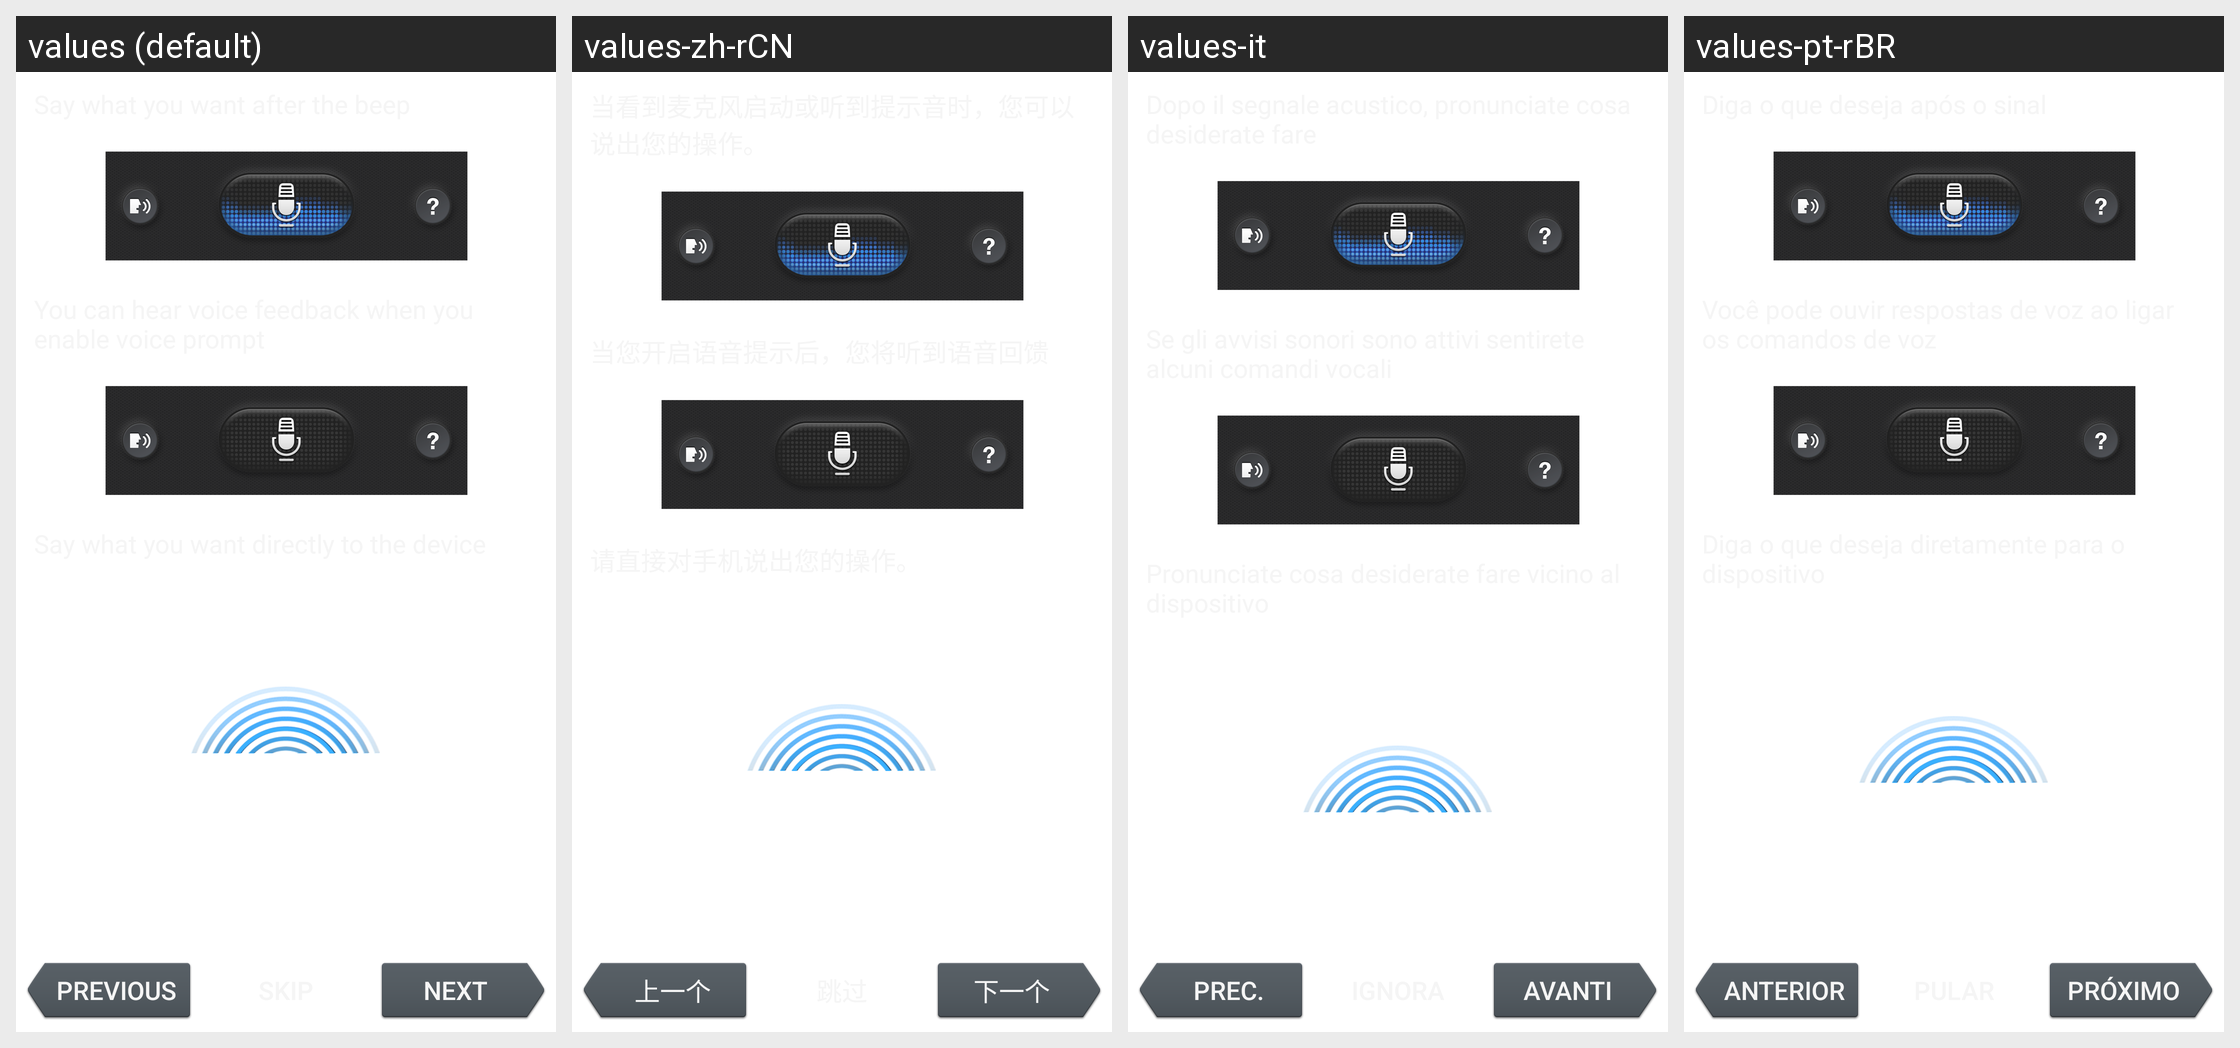

The same Android screen rendered under several of its app's locales, left to right. List the strings drawn on it with the default value and each locale's translation.
Android screen res/layout/iux_how_to_use.xml rendered under 4 locales, left to right: values (default), values-zh-rCN, values-it, values-pt-rBR. Device: Nexus 5 (rendered at 1080×1920; each locale shown at half size, 540×960, under a caption strip naming it); theme Theme.MaterialComponents.DayNight.NoActionBar.
Other locales in the repository, not shown: values-de, values-en-rGB, values-en-rUS, values-es, values-es-rES, values-es-rUS, values-fr, values-ja, values-pt, values-ru.
Strings drawn on this screen, with the default value and each locale's value (text and hints the layout hard-codes, and strings that could not be matched under every locale, appear in the picture but are not listed):

previous
  values: Previous
  values-zh-rCN: 上一个
  values-it: Prec.
  values-pt-rBR: Anterior

next
  values: Next
  values-zh-rCN: 下一个
  values-it: Avanti
  values-pt-rBR: Próximo
